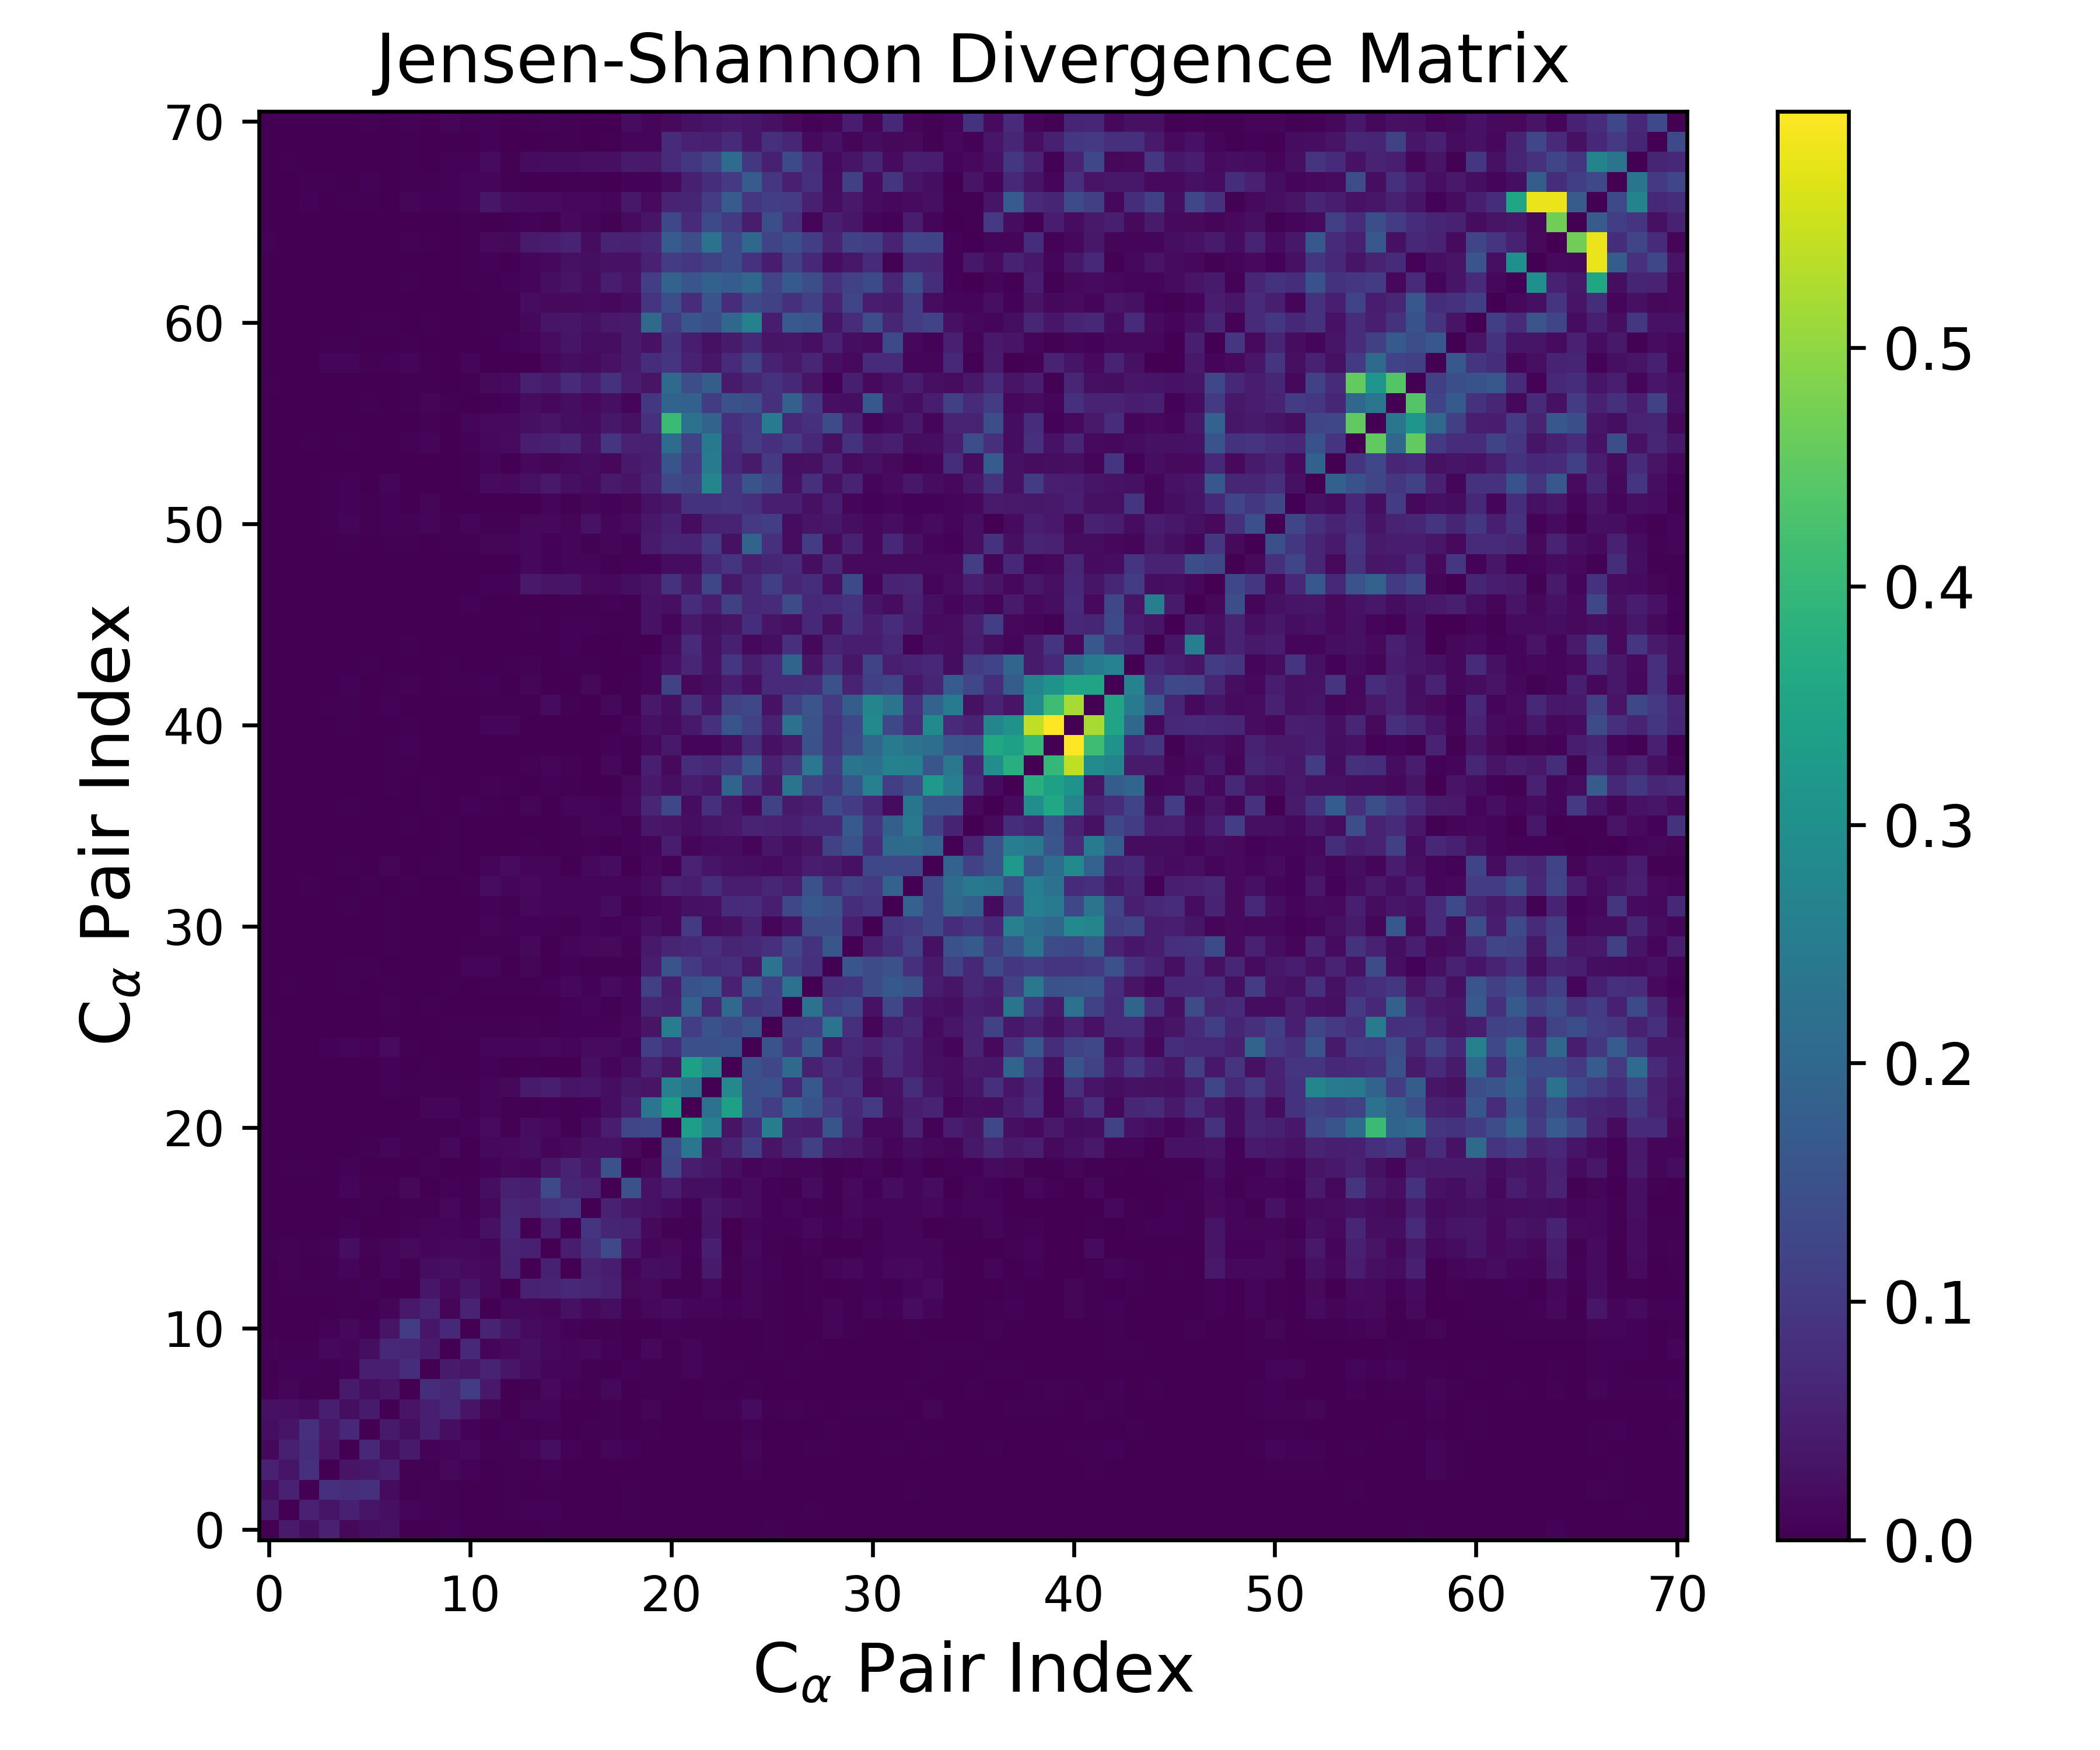

Source data for this figure (header and first rows):
0.000000000000000000e+00, 4.415781706098532294e-02, 2.149907156157402841e-02, 5.506650893204197844e-02, 1.178522666795581153e-02, 2.310742472422313773e-02, 2.667289442232344612e-02, 1.561700131257593186e-03, 1.990245697743019473e-03, 5.137244326114884241e-03, 1.100206757702596036e-03, 6.268470834150122401e-04, 5.804321396886392113e-04, 2.012595193787590844e-03, 3.400013594998085864e-03, 1.229064712544188347e-03, 2.509536249629080247e-04, 7.018644380488770797e-04, 7.049052961458529857e-04, 3.964694308983516017e-04, 6.734258004387326134e-04, 3.182744898966459370e-04, 1.085841820046397040e-03, 3.777288285072697609e-04
4.415781706098532294e-02, 0.000000000000000000e+00, 5.561371685751954896e-02, 3.286851526634084614e-02, 5.288729536721503699e-02, 3.442612454905311092e-02, 2.343262306043253709e-02, 8.766492129233527386e-03, 6.418963491228087473e-03, 3.010437299863338075e-03, 1.841124489912250714e-03, 7.059590363987930861e-04, 2.484586734054110898e-03, 4.692281113153943216e-03, 6.049047925443893498e-03, 2.088666555395560145e-03, 1.468766817305894659e-03, 1.655811405492208259e-03, 4.044320444630386015e-03, 3.283848321689053235e-04, 1.971820442510812711e-04, 3.130899906463039859e-04, 1.243469106031027142e-03, 3.355082334541607206e-04
2.149907156157402841e-02, 5.561371685751954896e-02, 0.000000000000000000e+00, 8.361042031318453860e-02, 7.517094723427381053e-02, 8.191955180217544430e-02, 1.800358822930864591e-02, 2.556351870608709800e-03, 5.040820037564164129e-03, 4.235485815305728950e-03, 1.882966650529698926e-03, 5.641022606194910768e-04, 2.494926589055286061e-03, 1.576050234231811311e-03, 2.354936677743549398e-03, 2.982582138818172892e-04, 1.181067397949293798e-03, 7.605314914323437663e-04, 2.811800123913982524e-03, 8.697771305446890628e-04, 9.475726703821471877e-04, 6.709661844393426501e-04, 9.319120329045699289e-04, 2.142600672639193948e-04
5.506650893204197844e-02, 3.286851526634084614e-02, 8.361042031318453860e-02, 0.000000000000000000e+00, 3.263148116070822141e-02, 3.781853784579271294e-02, 5.112642533392559169e-02, 4.525079080146825368e-03, 3.976869468497084940e-03, 1.256372122853451241e-02, 6.107252975699131378e-03, 7.930752669590893479e-04, 4.203347010125552813e-03, 3.424626805955054056e-03, 5.607039082548389425e-03, 1.220278527769067369e-03, 5.828050625489420876e-04, 4.060280338037272965e-04, 5.585699638434110876e-04, 1.979054318516909952e-03, 3.938026277400134617e-04, 2.978654747553802131e-04, 1.236812598023218296e-03, 4.508290299522514297e-04
1.178522666795581153e-02, 5.288729536721503699e-02, 7.517094723427381053e-02, 3.263148116070822141e-02, 0.000000000000000000e+00, 6.750091134148550331e-02, 2.332423397309490304e-02, 4.391364261298594945e-02, 5.181482490333519722e-03, 9.250919114375106417e-03, 1.297330549240949260e-02, 3.410981347325210255e-03, 3.798035487045479421e-03, 7.380118789548415978e-03, 2.300476129528144370e-02, 6.245765194864094823e-03, 2.109784388051648505e-03, 7.027637798867173574e-03, 6.325967585298974266e-03, 1.879394370815960563e-03, 8.237706993657815772e-04, 2.416170010641475910e-04, 1.263408306540605118e-03, 2.815653841173881844e-04
2.310742472422313773e-02, 3.442612454905311092e-02, 8.191955180217544430e-02, 3.781853784579271294e-02, 6.750091134148550331e-02, 0.000000000000000000e+00, 4.360548258706326008e-02, 2.333731156174759930e-02, 5.004626592959091069e-02, 2.323339307087049846e-02, 6.415021999510468233e-03, 9.640616717118860894e-04, 6.378479020269962191e-03, 3.471146776902999873e-03, 4.918952053696845454e-03, 1.116254459549267464e-03, 2.844534196376846333e-03, 2.858176700840413080e-03, 2.137156237738922163e-03, 2.467741854214185356e-03, 1.885776660813625639e-03, 7.321923558940686633e-04, 1.235539147263602642e-04, 9.237270519500953223e-04
2.667289442232344612e-02, 2.343262306043253709e-02, 1.800358822930864591e-02, 5.112642533392559169e-02, 2.332423397309490304e-02, 4.360548258706326008e-02, 0.000000000000000000e+00, 3.258189618233774815e-02, 4.920505245785315729e-02, 6.696760441220124538e-02, 3.238160055520484387e-02, 7.536653984832045704e-03, 1.789629136648091326e-03, 8.552949959765968752e-03, 7.576773824566019819e-03, 2.079629110173643585e-03, 1.729921655005803001e-03, 2.488524899146222526e-03, 2.282576925034888234e-03, 7.789635450864103479e-03, 9.887942621435207372e-04, 2.098152234492484287e-03, 6.698768730694826604e-03, 6.789413511001778437e-03
1.561700131257593186e-03, 8.766492129233527386e-03, 2.556351870608709800e-03, 4.525079080146825368e-03, 4.391364261298594945e-02, 2.333731156174759930e-02, 3.258189618233774815e-02, 0.000000000000000000e+00, 7.909594177751956556e-02, 6.498369430442638151e-02, 1.066674513190114665e-01, 4.129185691050261259e-02, 8.795744244354830078e-04, 4.006179240189324496e-03, 1.575766241398785655e-02, 4.802965922788784807e-03, 4.632337920047217492e-03, 1.339712564568143818e-02, 2.307345457514565004e-03, 2.689300173597928938e-03, 3.156340419976160286e-03, 8.773822437056914879e-04, 3.457783203121535080e-03, 9.278317792875991326e-04
1.990245697743019473e-03, 6.418963491228087473e-03, 5.040820037564164129e-03, 3.976869468497084940e-03, 5.181482490333519722e-03, 5.004626592959091069e-02, 4.920505245785315729e-02, 7.909594177751956556e-02, 0.000000000000000000e+00, 4.323007150374856555e-02, 3.701199867909463204e-02, 5.640627612553535813e-02, 3.684186837866106068e-02, 2.050595042402473395e-02, 8.365860977324264189e-03, 1.084628437837153667e-02, 3.486507091763293379e-03, 5.479211142602088665e-04, 6.084088716748996609e-03, 4.505410220740220864e-03, 3.970070010034184443e-03, 7.505657898937349685e-03, 4.481889829123029100e-03, 3.232711335746163601e-03
5.137244326114884241e-03, 3.010437299863338075e-03, 4.235485815305728950e-03, 1.256372122853451241e-02, 9.250919114375106417e-03, 2.323339307087049846e-02, 6.696760441220124538e-02, 6.498369430442638151e-02, 4.323007150374856555e-02, 0.000000000000000000e+00, 6.667127322701336956e-02, 8.681277435943266993e-03, 1.588653491412922447e-02, 2.568624903544329194e-02, 1.295398994683289243e-02, 7.127085257224686013e-03, 1.196393448779227257e-02, 6.815099410859731463e-03, 1.009999770287723286e-03, 1.234783857361675813e-02, 3.162328395048097807e-03, 1.032147284876296263e-02, 2.407069370368606406e-03, 1.840662808288050060e-03
1.100206757702596036e-03, 1.841124489912250714e-03, 1.882966650529698926e-03, 6.107252975699131378e-03, 1.297330549240949260e-02, 6.415021999510468233e-03, 3.238160055520484387e-02, 1.066674513190114665e-01, 3.701199867909463204e-02, 6.667127322701336956e-02, 0.000000000000000000e+00, 5.693836427655715737e-02, 3.411231926088358068e-02, 1.749615729431909170e-02, 1.254376395061997281e-02, 6.302193306701571462e-03, 2.817391241178660195e-03, 2.948785850806422918e-03, 1.000232312230004642e-03, 2.176257227239466845e-03, 6.501642953922425611e-03, 3.320372379769153445e-03, 3.539342449307466675e-03, 1.194961944598823449e-03
6.268470834150122401e-04, 7.059590363987930861e-04, 5.641022606194910768e-04, 7.930752669590893479e-04, 3.410981347325210255e-03, 9.640616717118860894e-04, 7.536653984832045704e-03, 4.129185691050261259e-02, 5.640627612553535813e-02, 8.681277435943266993e-03, 5.693836427655715737e-02, 0.000000000000000000e+00, 1.347578444293256669e-02, 1.399991039604298049e-02, 7.747692705147364578e-03, 2.710528904195645683e-02, 1.286402550076481272e-02, 2.339384222772734542e-02, 4.877001165685946465e-03, 1.280678812822658164e-02, 1.801231123617606095e-02, 1.010880451470414290e-02, 1.099828497164741757e-02, 5.539050816751144371e-03
5.804321396886392113e-04, 2.484586734054110898e-03, 2.494926589055286061e-03, 4.203347010125552813e-03, 3.798035487045479421e-03, 6.378479020269962191e-03, 1.789629136648091326e-03, 8.795744244354830078e-04, 3.684186837866106068e-02, 1.588653491412922447e-02, 3.411231926088358068e-02, 1.347578444293256669e-02, 0.000000000000000000e+00, 5.488142598566077279e-02, 5.750331189344319582e-02, 6.911875716214685439e-02, 6.443435570601981077e-02, 5.341717293655281334e-02, 1.342016736443501709e-02, 1.567512354365872135e-02, 3.437647302231320538e-03, 3.300571976899939822e-03, 1.403403359788796094e-02, 1.665274353532759499e-03
2.012595193787590844e-03, 4.692281113153943216e-03, 1.576050234231811311e-03, 3.424626805955054056e-03, 7.380118789548415978e-03, 3.471146776902999873e-03, 8.552949959765968752e-03, 4.006179240189324496e-03, 2.050595042402473395e-02, 2.568624903544329194e-02, 1.749615729431909170e-02, 1.399991039604298049e-02, 5.488142598566077279e-02, 0.000000000000000000e+00, 5.364488321140061661e-02, 1.682611606898613051e-03, 6.038398316372715208e-02, 4.650131198341962702e-02, 1.104989656517537701e-02, 2.191373140493874452e-02, 1.974163165073206799e-02, 4.615596039658453192e-03, 4.257863930170443373e-02, 4.086361764650750864e-03
3.400013594998085864e-03, 6.049047925443893498e-03, 2.354936677743549398e-03, 5.607039082548389425e-03, 2.300476129528144370e-02, 4.918952053696845454e-03, 7.576773824566019819e-03, 1.575766241398785655e-02, 8.365860977324264189e-03, 1.295398994683289243e-02, 1.254376395061997281e-02, 7.747692705147364578e-03, 5.750331189344319582e-02, 5.364488321140061661e-02, 0.000000000000000000e+00, 4.868890304255360513e-02, 8.006924640071512445e-02, 1.312861193068119436e-01, 3.611532306684576976e-02, 9.790995019473339861e-03, 1.576046966684387790e-02, 5.926496804898017876e-03, 4.922260743847688830e-02, 1.722821898939216933e-03
1.229064712544188347e-03, 2.088666555395560145e-03, 2.982582138818172892e-04, 1.220278527769067369e-03, 6.245765194864094823e-03, 1.116254459549267464e-03, 2.079629110173643585e-03, 4.802965922788784807e-03, 1.084628437837153667e-02, 7.127085257224686013e-03, 6.302193306701571462e-03, 2.710528904195645683e-02, 6.911875716214685439e-02, 1.682611606898613051e-03, 4.868890304255360513e-02, 0.000000000000000000e+00, 9.217927723921252869e-02, 6.308249811820069997e-02, 5.867294008516443782e-02, 1.605579946565454871e-02, 4.155325044954762646e-03, 2.992183315444482423e-03, 3.439211510764240975e-02, 1.629953994917136047e-03
2.509536249629080247e-04, 1.468766817305894659e-03, 1.181067397949293798e-03, 5.828050625489420876e-04, 2.109784388051648505e-03, 2.844534196376846333e-03, 1.729921655005803001e-03, 4.632337920047217492e-03, 3.486507091763293379e-03, 1.196393448779227257e-02, 2.817391241178660195e-03, 1.286402550076481272e-02, 6.443435570601981077e-02, 6.038398316372715208e-02, 8.006924640071512445e-02, 9.217927723921252869e-02, 0.000000000000000000e+00, 5.540212794065863672e-02, 3.701045189048363104e-02, 2.909567003813182118e-02, 1.801141595573632972e-02, 5.007337712103441044e-03, 3.627329152527424688e-02, 2.537555206944985473e-02
7.018644380488770797e-04, 1.655811405492208259e-03, 7.605314914323437663e-04, 4.060280338037272965e-04, 7.027637798867173574e-03, 2.858176700840413080e-03, 2.488524899146222526e-03, 1.339712564568143818e-02, 5.479211142602088665e-04, 6.815099410859731463e-03, 2.948785850806422918e-03, 2.339384222772734542e-02, 5.341717293655281334e-02, 4.650131198341962702e-02, 1.312861193068119436e-01, 6.308249811820069997e-02, 5.540212794065863672e-02, 0.000000000000000000e+00, 1.477280636531601854e-01, 2.995463068108069130e-02, 4.568458261541043230e-02, 2.259430224614194724e-02, 2.179963326259664463e-02, 9.665688213226724876e-03
7.049052961458529857e-04, 4.044320444630386015e-03, 2.811800123913982524e-03, 5.585699638434110876e-04, 6.325967585298974266e-03, 2.137156237738922163e-03, 2.282576925034888234e-03, 2.307345457514565004e-03, 6.084088716748996609e-03, 1.009999770287723286e-03, 1.000232312230004642e-03, 4.877001165685946465e-03, 1.342016736443501709e-02, 1.104989656517537701e-02, 3.611532306684576976e-02, 5.867294008516443782e-02, 3.701045189048363104e-02, 1.477280636531601854e-01, 0.000000000000000000e+00, 1.625779711542345990e-02, 1.255150065011385319e-01, 4.735174557903863712e-02, 3.792726884091949385e-02, 2.245051116098831234e-02
3.964694308983516017e-04, 3.283848321689053235e-04, 8.697771305446890628e-04, 1.979054318516909952e-03, 1.879394370815960563e-03, 2.467741854214185356e-03, 7.789635450864103479e-03, 2.689300173597928938e-03, 4.505410220740220864e-03, 1.234783857361675813e-02, 2.176257227239466845e-03, 1.280678812822658164e-02, 1.567512354365872135e-02, 2.191373140493874452e-02, 9.790995019473339861e-03, 1.605579946565454871e-02, 2.909567003813182118e-02, 2.995463068108069130e-02, 1.625779711542345990e-02, 0.000000000000000000e+00, 1.315039467177868959e-01, 2.358819922629299404e-01, 3.077940847951655956e-02, 5.771350503816902872e-02
6.734258004387326134e-04, 1.971820442510812711e-04, 9.475726703821471877e-04, 3.938026277400134617e-04, 8.237706993657815772e-04, 1.885776660813625639e-03, 9.887942621435207372e-04, 3.156340419976160286e-03, 3.970070010034184443e-03, 3.162328395048097807e-03, 6.501642953922425611e-03, 1.801231123617606095e-02, 3.437647302231320538e-03, 1.974163165073206799e-02, 1.576046966684387790e-02, 4.155325044954762646e-03, 1.801141595573632972e-02, 4.568458261541043230e-02, 1.255150065011385319e-01, 1.315039467177868959e-01, 0.000000000000000000e+00, 3.349464998748439837e-01, 2.606372545112943251e-01, 3.158573744143903378e-02
3.182744898966459370e-04, 3.130899906463039859e-04, 6.709661844393426501e-04, 2.978654747553802131e-04, 2.416170010641475910e-04, 7.321923558940686633e-04, 2.098152234492484287e-03, 8.773822437056914879e-04, 7.505657898937349685e-03, 1.032147284876296263e-02, 3.320372379769153445e-03, 1.010880451470414290e-02, 3.300571976899939822e-03, 4.615596039658453192e-03, 5.926496804898017876e-03, 2.992183315444482423e-03, 5.007337712103441044e-03, 2.259430224614194724e-02, 4.735174557903863712e-02, 2.358819922629299404e-01, 3.349464998748439837e-01, 0.000000000000000000e+00, 2.224890291635910899e-01, 3.409543069376219093e-01
1.085841820046397040e-03, 1.243469106031027142e-03, 9.319120329045699289e-04, 1.236812598023218296e-03, 1.263408306540605118e-03, 1.235539147263602642e-04, 6.698768730694826604e-03, 3.457783203121535080e-03, 4.481889829123029100e-03, 2.407069370368606406e-03, 3.539342449307466675e-03, 1.099828497164741757e-02, 1.403403359788796094e-02, 4.257863930170443373e-02, 4.922260743847688830e-02, 3.439211510764240975e-02, 3.627329152527424688e-02, 2.179963326259664463e-02, 3.792726884091949385e-02, 3.077940847951655956e-02, 2.606372545112943251e-01, 2.224890291635910899e-01, 0.000000000000000000e+00, 2.809643833606005892e-01
3.777288285072697609e-04, 3.355082334541607206e-04, 2.142600672639193948e-04, 4.508290299522514297e-04, 2.815653841173881844e-04, 9.237270519500953223e-04, 6.789413511001778437e-03, 9.278317792875991326e-04, 3.232711335746163601e-03, 1.840662808288050060e-03, 1.194961944598823449e-03, 5.539050816751144371e-03, 1.665274353532759499e-03, 4.086361764650750864e-03, 1.722821898939216933e-03, 1.629953994917136047e-03, 2.537555206944985473e-02, 9.665688213226724876e-03, 2.245051116098831234e-02, 5.771350503816902872e-02, 3.158573744143903378e-02, 3.409543069376219093e-01, 2.809643833606005892e-01, 0.000000000000000000e+00
1.520476540963857899e-03, 1.803854164026472660e-03, 9.090532228896935170e-04, 4.959911452646651071e-03, 8.478571336127201444e-03, 6.195787801237662498e-03, 1.791761237860602790e-02, 3.106333609280145184e-03, 2.322474638337997631e-03, 1.269477126880401993e-03, 2.337078695733705268e-03, 1.106909295566373130e-02, 1.049092805299069349e-02, 1.065216348989944661e-02, 1.171117296702378976e-02, 1.138104778180774705e-02, 1.834522889821232211e-02, 1.693850019447011232e-02, 7.043890990737150005e-03, 1.102794516346238540e-01, 7.844277627167874078e-02, 1.464514400039930164e-01, 1.472295724029843711e-01, 1.506658688539316560e-01
2.970399921261489707e-03, 1.596448170767525649e-03, 3.949481939275674728e-04, 2.322134283788576084e-04, 3.031244494936240100e-04, 3.806807185448767505e-04, 2.784669103677941265e-03, 2.925676278122414631e-04, 1.310462654181560570e-03, 2.807501660645398637e-03, 2.674195637579378920e-03, 2.479058945059335172e-03, 3.127262937577227671e-03, 6.763149478697858680e-03, 3.110429625144048998e-03, 6.840612644646848310e-03, 6.877325357926316295e-03, 5.587594560571266904e-03, 1.375835963056873910e-02, 3.093713675965119661e-02, 2.519598465735065074e-01, 1.079862674324195138e-01, 1.498031673122702523e-01, 1.276244835163685698e-01
4.436643682522617188e-04, 4.755838891876773902e-04, 7.329307498140699012e-04, 8.039674952602923535e-04, 3.158959420582222398e-04, 2.076832736414831702e-03, 6.349065958398369437e-03, 1.189661376656478203e-03, 3.677724856850452407e-03, 6.772192176197098590e-04, 4.260660717483354728e-04, 2.290672008528254599e-03, 1.257109314857147043e-03, 1.798299786584760382e-03, 1.559197470547032342e-03, 5.864753347412305848e-03, 1.024707166223556669e-02, 4.258511584664208954e-03, 9.346321397925147142e-03, 6.261780166318625662e-02, 5.190121812892928288e-02, 1.889735786078218793e-01, 6.699381563103561088e-02, 2.055598199220769473e-01
1.281815027769310023e-03, 3.986560919300481329e-03, 4.592207238529677298e-04, 1.171769457347267068e-03, 2.532305535665272007e-03, 1.010960851916054611e-03, 3.713326686640924107e-03, 2.244542294503176598e-03, 7.242437722012697900e-04, 2.389308390202101676e-03, 1.644721413401723908e-03, 3.483115535499224126e-03, 2.779299011221170092e-03, 4.343883250129148069e-03, 6.353568904756033524e-03, 1.386882116030553093e-02, 5.091465161758189188e-03, 1.739592891663442262e-02, 1.138489247445014993e-02, 1.127388577884042564e-01, 4.561448086901270099e-02, 1.506551715363486643e-01, 1.652490396658146121e-01, 5.500655423622515666e-02
4.683243685899804746e-04, 7.576681947911118129e-04, 1.691878981865310586e-03, 1.054565752869515141e-03, 2.992576232055561662e-03, 3.152303599621495214e-03, 2.639592502268786308e-04, 2.124312497202577015e-03, 1.360636438165532260e-04, 1.323366342345917105e-03, 7.598479503748739768e-03, 8.151141742672389501e-03, 1.393114187786695900e-03, 1.093799932577620149e-02, 1.942929204260363104e-03, 4.950948239596148631e-03, 3.561144304642467964e-03, 2.514738344117904180e-03, 2.412842033617036783e-03, 4.567925722645119896e-02, 1.567454921331595252e-01, 1.015878650265256977e-01, 7.267860825004114622e-02, 8.272982616523578969e-02
1.673845177599591423e-04, 5.978092694554387916e-04, 2.052427340754341308e-03, 1.430516638344151792e-03, 5.192402764631979519e-04, 6.873817948774449361e-04, 2.668139281446182693e-03, 1.168744473914446087e-03, 1.162798910396770601e-03, 2.111809574457709782e-03, 4.435538031662510441e-03, 4.268615278755908890e-03, 3.174917125271059341e-03, 1.222957615706223543e-02, 2.191160637111981384e-03, 1.131640039361814058e-02, 1.203958546780457481e-02, 1.433226934142436265e-02, 5.189691908475988630e-03, 4.116965470177948172e-02, 6.309373293445849629e-02, 6.769090476552500069e-02, 8.365639448382763965e-02, 6.115059558963158171e-02
5.104938303075900368e-04, 3.914768104835349713e-04, 7.473511885010576932e-04, 1.639600958426488952e-03, 1.548740312753169339e-03, 3.893837125031279311e-04, 4.480164000216418051e-03, 1.962394310618236545e-03, 1.610362333903567070e-03, 1.968113995561121890e-03, 2.016665488280786848e-03, 7.590799654700408107e-03, 5.250420096132554608e-03, 5.584783038288723168e-03, 5.590257688559333200e-03, 2.694257794050065966e-03, 8.952694672010963126e-03, 4.688612473326836047e-03, 9.014607168037961152e-03, 2.460755807100563700e-02, 1.179253317774703672e-02, 1.025999017650414957e-01, 2.029397695608193067e-02, 2.724516862098641523e-02
2.080137460436081321e-04, 4.961082353449320064e-04, 8.362992659937249678e-04, 1.754942117105192517e-03, 2.437259577518360171e-03, 5.760770480660361032e-04, 3.053145436339338090e-03, 4.296189067830735882e-04, 3.533369519719229421e-04, 1.750225482147900382e-03, 9.237448437525288885e-04, 4.909656310934581991e-03, 3.443001238234210792e-03, 1.224513381467509134e-02, 9.022710977037086411e-03, 1.141664439426555433e-02, 7.378411308136822132e-03, 1.909022072711058504e-02, 2.374917083943039412e-03, 8.791907994158824555e-03, 1.370325716416159918e-02, 2.690424540890152053e-02, 2.813334180761956071e-02, 7.024594708055661996e-02
6.284415402967049279e-04, 6.148217790309427151e-04, 3.120182483339936207e-03, 4.579074616181058469e-04, 1.194841192425832085e-03, 3.635117912915175522e-03, 6.329190236833634464e-04, 3.075431852715874905e-03, 1.324314225362054152e-03, 1.273158164306866218e-03, 4.093074109985062221e-03, 2.043226039891889861e-02, 1.154812332348521646e-02, 1.586561565866059786e-02, 8.423808447624936760e-03, 9.698514815099940761e-03, 8.628616121762345409e-03, 1.004690326564901433e-02, 9.338629155181948222e-03, 1.957963231982617902e-02, 5.616182073871457681e-02, 4.710453303262405328e-02, 7.739638335654749901e-02, 4.867392341506704412e-02
6.264098723444718039e-04, 6.636141439253348453e-04, 6.501900398125974806e-04, 1.942034492011372650e-03, 2.901729753448718373e-03, 3.764453823938397289e-04, 7.600586363483980215e-03, 1.580676152972407354e-03, 3.723100714417617967e-03, 2.459828312486128828e-03, 2.126149018460494772e-03, 1.056391809667419322e-02, 1.679392645534097048e-02, 1.050453899208634440e-02, 1.015565631352043779e-02, 2.172501654414165078e-03, 1.188559724608109248e-02, 1.945880297560727279e-02, 1.337740015513150032e-03, 1.337320604475498130e-02, 5.090870199325466666e-03, 6.064667204572868342e-02, 3.343663400289832721e-02, 2.508808571393377623e-02
2.446172170980627047e-04, 5.411308905627379385e-04, 1.932470898582672452e-04, 4.666597677099232127e-04, 1.371503230306279518e-03, 7.639483536879749289e-04, 4.783519341994443798e-04, 4.455760475848792785e-04, 3.218715678616740198e-04, 2.504710130207680845e-03, 1.642960732525226624e-03, 1.841067695926761148e-04, 2.269417680204476213e-03, 3.820363427583925529e-03, 7.995680471982059140e-04, 2.355798947655301546e-03, 6.265260316352045181e-03, 9.659411438815961991e-04, 6.353463100818177757e-03, 1.050400771889415351e-02, 4.621323146227730022e-02, 7.328278073815065741e-03, 1.820992405134607209e-02, 1.916130404976344043e-02
9.158531091588792026e-04, 1.091621787847515609e-03, 3.382457736869496148e-04, 1.044466327136414499e-03, 8.685986431558200991e-04, 7.908320355621553189e-04, 7.503424259206376056e-04, 3.667248803021134953e-03, 3.847403873768040342e-04, 4.142254334272098444e-03, 9.088447199689282403e-04, 2.124659446338752946e-03, 1.471190960121768589e-03, 1.528569022084843741e-03, 6.813127533245421762e-04, 2.790230358020831178e-03, 9.413783070656059349e-03, 8.251028745798770492e-03, 6.616772816131680397e-03, 3.746985568184504900e-02, 3.171066242833227994e-02, 2.209191059925438155e-02, 3.462305663091451435e-02, 4.139898007138276270e-02
1.944643788631277871e-04, 7.767807633185960748e-04, 1.724441692872731580e-03, 1.400253119749731139e-03, 2.626170011571391568e-03, 5.896544625295694437e-04, 2.033787971711186783e-03, 1.303138640119144882e-03, 3.596242696934929400e-03, 1.147166964042781612e-03, 5.927915435859086417e-03, 4.168570651969154793e-03, 7.585646594272303601e-04, 8.632905048399386674e-03, 1.255084067674134369e-03, 7.230179767182529950e-03, 8.811081572375695573e-03, 6.225668726547095230e-03, 1.778797064328090094e-02, 6.497753540557131557e-02, 1.276746811168132933e-01, 1.921945500756938943e-02, 8.141249317438356559e-02, 3.787962884665367624e-02
3.835052829804769638e-04, 1.524479704708373712e-03, 1.252034416755564480e-03, 3.622770319627093222e-04, 2.283556528691559236e-03, 3.035223169016089298e-04, 2.396775819375310517e-03, 9.972269981540890418e-04, 2.435088979256946982e-03, 1.109673134089907403e-03, 2.940499525203002138e-04, 5.563006054503535913e-03, 3.271529989638382544e-03, 1.859737339846971507e-03, 6.835065624489823112e-03, 3.886366771120300899e-03, 6.583528888635824163e-04, 4.196273420342639749e-04, 1.527505431151467141e-02, 4.016385404275858717e-02, 2.412403525710423921e-02, 4.889411210431932053e-02, 3.657819700865643647e-02, 1.932993674809025397e-01
1.217078707131808530e-03, 9.604271526417199273e-04, 4.132542964906046890e-04, 3.593116417289756934e-04, 1.530939515612070008e-03, 4.405603454318906620e-04, 4.609598768129438869e-03, 3.645927650157197372e-03, 2.127870563409559480e-03, 1.229829086045664292e-03, 1.599985597834551777e-03, 2.247478841180166990e-03, 8.495630282407351736e-04, 5.226678656752926574e-03, 1.112029969484290559e-02, 6.423020116843211093e-03, 2.258139344691880660e-03, 1.218236324883249788e-02, 3.496922617330615411e-03, 5.138116793386735687e-02, 1.597604610085085614e-02, 7.576176934350165038e-02, 6.599667409912239602e-02, 9.803503785312847607e-02
3.781123604401194840e-04, 6.916568731585751939e-04, 4.008369107997475345e-04, 1.180761184371960414e-03, 7.923481332413441838e-04, 2.309081936379986724e-03, 3.215125922108018081e-03, 5.134793330073466298e-03, 2.314524035088747975e-03, 5.678659938554174230e-04, 1.948448372624839381e-03, 6.668235056574252015e-04, 1.982272025215952357e-03, 1.038208110021367333e-03, 8.569137911597342425e-04, 1.876150778444435254e-03, 2.235608301506420131e-03, 5.657766796832435809e-03, 2.714329564471069413e-03, 1.479529158747366901e-02, 3.995366642383556960e-02, 1.030996531820617054e-02, 9.700203013429754828e-03, 2.423824818438497647e-02
5.554875537674083558e-04, 6.651191316458982157e-04, 2.957716620986703890e-04, 6.195383407515212817e-04, 3.733934313652474170e-03, 2.849127631745508571e-04, 2.869263935785131611e-04, 4.097502278447073820e-03, 1.200617563001092321e-03, 1.444133670338390704e-03, 1.653003189706436652e-03, 8.722113954218303419e-03, 9.411517899597428988e-03, 4.341565438724554219e-04, 6.236988547397808022e-04, 4.080807773058552166e-04, 1.785887994208447665e-03, 1.840036078209125129e-03, 8.885459000353557527e-03, 2.730457500071630308e-02, 1.947912687755336617e-02, 4.123410808582175791e-02, 8.163255740912761516e-02, 1.548719995096661528e-01
3.617969561101382222e-04, 8.866860251164446509e-04, 5.724388726719485763e-04, 2.803094593872780278e-03, 3.759806053977304049e-03, 1.084513718151083796e-03, 4.953328313698822892e-03, 5.278284488107974886e-04, 1.621597389673694800e-03, 5.546939278590776396e-04, 7.085238470139918962e-04, 3.011243132889562888e-03, 4.016668827010429037e-03, 2.539652150843457832e-03, 1.749934376033798755e-02, 3.403891545692135177e-03, 1.037190792015948602e-03, 1.350205851922281312e-02, 4.601596018837873434e-03, 4.021059377645880978e-02, 2.228418959103765570e-02, 8.010641747018826253e-02, 3.398727728673050369e-02, 1.186064456375705012e-01
6.191793490943175559e-04, 2.377241840393053639e-04, 2.216567327363743226e-04, 9.278696337364201151e-04, 5.630099310941325159e-03, 1.943617068775942104e-03, 2.709084901459258427e-03, 4.912764401582728029e-03, 1.440472047592043304e-03, 2.518194231160969781e-03, 3.360224653602535572e-03, 5.056472586011964004e-03, 6.208505957941425849e-04, 1.095825269406715437e-02, 1.061134573783210650e-03, 2.180582969152376760e-03, 1.200402465686521876e-02, 7.471715903407521184e-04, 4.211570245509324226e-03, 9.031602627769332731e-03, 1.167623288272625209e-01, 1.362783409900811260e-02, 2.282206614218673310e-02, 4.879440935853944505e-02
4.906410881897848957e-04, 4.719386727321053538e-04, 1.119400631315112379e-03, 2.666031589721809818e-04, 4.258030989378264533e-04, 3.514022467583382062e-03, 2.374073073079198328e-04, 1.600620954094785896e-03, 6.015975464208434074e-04, 2.774369158892847718e-03, 1.452248564730496041e-03, 9.377336844393183201e-04, 2.399407587825305027e-03, 6.229119945751699153e-03, 7.345219767768677464e-04, 3.276060985268053685e-03, 3.101533414817325956e-03, 1.725112505676490698e-03, 1.011997423005495155e-03, 9.120925425531117500e-03, 2.920767015247932585e-02, 6.370701747262710879e-02, 2.831094648029059205e-02, 9.393193243667311010e-02
1.782432335932883317e-03, 1.255505332021999380e-03, 2.012100897017618344e-03, 3.444832260804777183e-04, 4.031237059178578285e-04, 6.402363824062834788e-04, 5.748213026615350395e-04, 4.258151916479019361e-03, 8.884407768610857667e-04, 7.565775640228263044e-04, 1.734527341858998388e-03, 4.501428144311726766e-04, 8.564079817705719591e-04, 1.022256196601594195e-03, 8.900920038637752819e-04, 5.557605966119426831e-03, 1.476153359935085873e-03, 1.545810467319280171e-03, 3.059012338805764970e-03, 2.103960255115446768e-03, 2.066699415370190640e-02, 7.121357665118821512e-02, 2.621984236710321950e-02, 5.219769442754773614e-02
2.022482794316765879e-04, 6.154361209300988553e-04, 4.382796341369201354e-04, 1.140135547072822610e-03, 1.143119818500854933e-03, 7.679756336181025982e-04, 1.083676274933513452e-03, 8.117104872529715782e-04, 2.107148561381390686e-03, 2.197471311185764109e-03, 3.973573933946020881e-04, 2.937095177650165330e-04, 9.540456975789959144e-04, 3.869013813042687568e-03, 1.077274119131641861e-03, 4.729291290224324658e-03, 5.198140052143317841e-03, 4.201079307209153006e-03, 2.623066711081501693e-03, 2.926488733247993926e-02, 9.208593499208340624e-03, 4.182258791170695433e-02, 2.401303822955104528e-02, 3.073774984286292006e-02
3.561052730161517392e-04, 2.190401952481340296e-04, 3.277174203938960115e-04, 4.803843664592892244e-04, 5.138842515284152172e-04, 4.919798491543812781e-04, 1.271567898812895128e-04, 6.398830197338415673e-04, 7.675518097120808021e-04, 1.189449021353891287e-03, 5.587064797025088382e-03, 7.185681271682360606e-04, 1.205083964478462395e-03, 1.117574842349716106e-03, 1.535308490001822306e-03, 3.753456250965705315e-03, 3.439955365424886714e-03, 4.968394819537683485e-03, 3.393564903839607714e-03, 2.948986616645099187e-02, 2.558810321224622153e-02, 7.539477184622396522e-02, 4.716189700461866779e-02, 1.139443484568115339e-01
1.740754439890636459e-03, 9.493060030374511713e-04, 1.705341549629634532e-03, 1.575183715436605540e-03, 4.785203932553000342e-04, 1.457970590994368246e-04, 6.968429181953377221e-04, 8.640758899284136860e-04, 1.833547097108339640e-03, 4.601639907141707271e-04, 2.021583884274721563e-03, 6.156419597903738453e-03, 5.260133374644296658e-03, 4.089402436031756155e-02, 3.152113560863152586e-02, 3.488012617499259421e-02, 1.492528532783075380e-02, 1.396864953785374903e-02, 2.128673078908950578e-02, 3.227982870475515353e-02, 8.814407810443393443e-02, 3.863991036174733995e-02, 1.259631436073823108e-01, 3.926867029196048214e-02
1.376420600043825552e-03, 1.977755049241512058e-04, 3.738585443466276395e-04, 1.130797684973133994e-03, 1.022723636826124508e-03, 5.279396429553225023e-04, 1.116365819573991811e-03, 3.343952018127809228e-04, 2.308813357320801257e-03, 5.469262144397828672e-04, 5.540730949478572809e-04, 1.639800512886337256e-04, 1.008898374647403421e-03, 1.275356053841872513e-02, 5.702874907175809437e-03, 9.902966950474245342e-03, 1.110531792691834760e-02, 3.821004904364784689e-03, 5.856478581200309265e-03, 5.712083869331245622e-03, 2.104729399781270910e-02, 1.974086323945641389e-02, 6.932884740248675126e-02, 8.908864458646569007e-02
4.731730368207636870e-04, 5.654209508298694469e-04, 4.974872017368530417e-04, 2.043112458891735948e-03, 2.573092760109928472e-03, 7.680139745399903800e-04, 4.666267078905145423e-03, 3.054991710974613774e-03, 2.092090152702009032e-03, 3.062893903986689450e-03, 2.465194330147326557e-03, 7.650380419147461558e-03, 7.571071067991890294e-03, 1.240320018069555191e-02, 6.219696443215808924e-03, 9.756606077978065977e-03, 2.706570393260381447e-03, 8.600161987981094769e-03, 6.931339373907306929e-03, 4.310151474442180941e-02, 6.220588411338202894e-02, 6.081374901523608351e-02, 1.026316497420406010e-01, 2.648899432612364727e-02
7.581271364431891452e-04, 8.990292359180621865e-04, 2.206584090619211232e-04, 2.374463952054249507e-03, 8.194229174966951440e-03, 3.054145388343105366e-03, 5.885078949716892986e-03, 6.651443964177896316e-03, 1.081305757734002913e-02, 4.635562391534142970e-03, 7.497032327165999849e-03, 2.790229736265731515e-03, 2.870903300784552817e-03, 1.366637874894283296e-02, 1.249920044696386200e-02, 1.132639496820805718e-02, 2.950662209443515385e-02, 1.005639263945874370e-02, 1.737831100456375608e-02, 3.814019180719958879e-02, 5.269907804934646084e-02, 2.017979461225142060e-02, 5.543645394420619599e-02, 6.004711942914543743e-02
6.314853139798708463e-04, 7.316517331491909255e-04, 1.325097678381109440e-03, 4.126703176028928208e-03, 4.825547822117314672e-03, 4.071482916731621569e-03, 6.235944283310277357e-03, 8.574905324015965821e-04, 1.031962642660022925e-02, 6.458267132011275566e-04, 2.296908215082999870e-03, 1.367633650673162745e-03, 1.107866266448768967e-03, 1.601200607147563234e-03, 8.811263860998664460e-03, 2.427196809510534514e-03, 9.226062737725845841e-03, 5.564964907272974132e-03, 9.750413925963253431e-03, 2.901869897367762019e-02, 3.971198126936049261e-02, 8.859109986739668874e-02, 8.790634210257193548e-02, 9.130658130560571906e-02
4.909153637786532222e-04, 2.184631496305624882e-03, 2.272336355043476027e-04, 2.805758779931465108e-03, 6.407864344170051928e-03, 1.913657278712130880e-03, 8.062704273091674673e-03, 9.502723262471399245e-04, 1.804989565837131172e-03, 1.774844377352185988e-03, 2.684207771162020178e-03, 1.717204212306935526e-02, 1.587662659669511825e-02, 2.661374846226314053e-02, 4.090547796109609419e-02, 2.444826225443329920e-02, 1.785341444250826068e-02, 4.361682747532905080e-02, 3.112053562327523476e-02, 5.942235719450291581e-02, 1.274713395723579556e-01, 1.185822482403341427e-01, 2.732896094122003183e-01, 9.342965761298781258e-02
1.384321061513410674e-03, 7.248471083247868922e-04, 8.122374515736284755e-04, 4.584442535547602129e-04, 1.405059943770484892e-03, 8.518317042730443392e-04, 5.197080005632515043e-04, 1.917875045595729975e-03, 8.672668950488127354e-04, 1.061635318784234262e-03, 3.640475100771877609e-03, 7.042246982816569717e-03, 1.894769213938108689e-03, 1.248486850501789175e-02, 1.020335013929822565e-02, 1.518979952508055405e-02, 1.959757938820895495e-02, 1.331003410609645290e-02, 4.082238955366929156e-02, 5.095572356205269743e-02, 1.556713603489462694e-01, 9.907106069857289643e-02, 2.444617852004636882e-01, 6.680792208420036071e-02
1.107966289395966551e-03, 9.243492909420858352e-04, 2.468715927119298666e-03, 1.293217581452028387e-03, 3.976452071566995497e-03, 5.992918935924164848e-04, 1.770002624416080811e-03, 4.843067728776474443e-03, 9.952048023903094578e-03, 1.916820884793805782e-03, 6.817231619067574099e-03, 1.378831558493310780e-02, 1.777881939340199627e-02, 4.607262210499100952e-02, 5.240769574107293632e-02, 6.440402343367632176e-02, 2.976432131751008403e-02, 9.166926621728059554e-02, 5.614878820101722873e-02, 5.315789609651363351e-02, 2.124563660679158750e-01, 1.148465052560537769e-01, 2.416270749698118392e-01, 7.457769269560890479e-02
1.415629370192247362e-03, 1.852724281656804254e-03, 5.727543857446090779e-04, 8.940139047549077464e-04, 9.286533352663861466e-04, 1.634253447948380220e-03, 3.211114801356497266e-04, 1.985008807709080954e-03, 6.101063842993185125e-03, 3.064798909126383855e-04, 8.329719958668664603e-03, 1.463283483303517638e-02, 1.507801334466632275e-02, 2.418268736048050094e-02, 3.127142739201340532e-02, 2.218148178450098790e-02, 2.065894530152807482e-02, 3.848004274613840009e-02, 2.806763739515675746e-02, 8.253049990799199431e-02, 4.088743242953841728e-01, 2.235527529554798554e-01, 1.903184326270564442e-01, 8.158713739215624206e-02
9.512283545527526430e-04, 5.636802840432019335e-04, 3.546939450713096223e-04, 1.858170367130028335e-03, 4.797347705881503622e-04, 3.570817895874071543e-03, 1.562888083547514517e-03, 3.883029267054110244e-03, 7.081610575515719617e-03, 2.448786819140138637e-03, 1.517960210932722516e-03, 4.472965465678262198e-03, 6.890428599165531083e-03, 2.054671677673022834e-02, 1.191561353153920179e-02, 2.190401168299881823e-02, 1.511005356928203126e-02, 2.573975562794387009e-02, 1.087755860888398388e-02, 9.736212366489752079e-02, 1.932729992535280050e-01, 1.862751006347179994e-01, 1.038128754411834220e-01, 1.475317180915936555e-01
2.497387469373266600e-03, 1.407354735687373201e-03, 5.988884620106634535e-04, 9.731499579609327773e-04, 1.677497953185864673e-03, 1.767341489987334308e-03, 7.259378125796334211e-04, 3.247171650070989311e-03, 4.469573219079935739e-03, 9.708447225102235286e-04, 4.302277415957892447e-03, 1.500283106482493828e-02, 1.761479472614505340e-02, 5.381931765180773819e-02, 4.233235591412731758e-02, 7.377099509632426000e-02, 5.025700835836033331e-02, 8.878052336590484817e-02, 4.530331770524584356e-02, 3.255568409779960315e-02, 2.054496522716768858e-01, 1.427849924509237978e-01, 1.774552283609844017e-01, 4.233331615900414596e-02
8.031912067550461094e-04, 7.240735092797615825e-04, 1.431826765395295079e-03, 7.871989251561385681e-03, 1.117304561653583057e-02, 3.636756770666799143e-03, 4.869094359636473406e-03, 7.599843118101439442e-03, 2.670393014674909797e-03, 5.258779901109967778e-04, 7.286743629944577444e-03, 2.084722367199174503e-03, 1.792047990849005880e-03, 1.450096708530337159e-03, 1.314613913801924473e-02, 2.127242923455509999e-02, 1.732628880627848367e-02, 2.888968458598011393e-02, 4.299016690904389898e-02, 7.813097725363302160e-02, 9.316426584397309585e-02, 5.455171036122411637e-02, 3.546082936262482527e-02, 7.393028273106304338e-02
1.751008918633046175e-04, 6.141223408156136184e-04, 9.150660288994466075e-04, 2.755078112691802718e-03, 3.835372847124100121e-03, 8.933430764211391668e-04, 1.972508502682914812e-03, 3.650546169674532410e-03, 1.121507988273664829e-03, 2.316865433068885098e-04, 9.127325011872469522e-04, 1.870039100998214555e-03, 4.723097922025137549e-03, 7.792739657183207075e-03, 2.032369771276958462e-02, 3.485041174606848952e-02, 2.213438236076784374e-02, 2.223999881420256342e-02, 4.431392159135899567e-02, 2.974713177321997026e-02, 8.816272924072847406e-02, 4.586594277917836054e-02, 2.751216750523508697e-02, 4.426280400109854074e-02
1.747913640420173029e-04, 2.905090599776333671e-04, 6.445456332734030664e-04, 9.592763603096164616e-04, 1.864734371364901340e-03, 2.502666281434002583e-03, 2.353290216008049624e-03, 4.662759171404572112e-04, 3.184409069176956722e-03, 1.698282300372746818e-03, 1.812405843570534612e-03, 3.637955615389250850e-03, 3.464681652609825826e-03, 1.243379304832232211e-02, 3.364411249253747294e-02, 3.636189339535295106e-02, 2.749747432108526693e-02, 3.990379339189549512e-02, 4.375735733483818862e-02, 2.059689723963139818e-01, 1.067625964692002632e-01, 1.592471049780994630e-01, 1.441911673877991629e-01, 1.995334485988131124e-01
... 10 more rows
